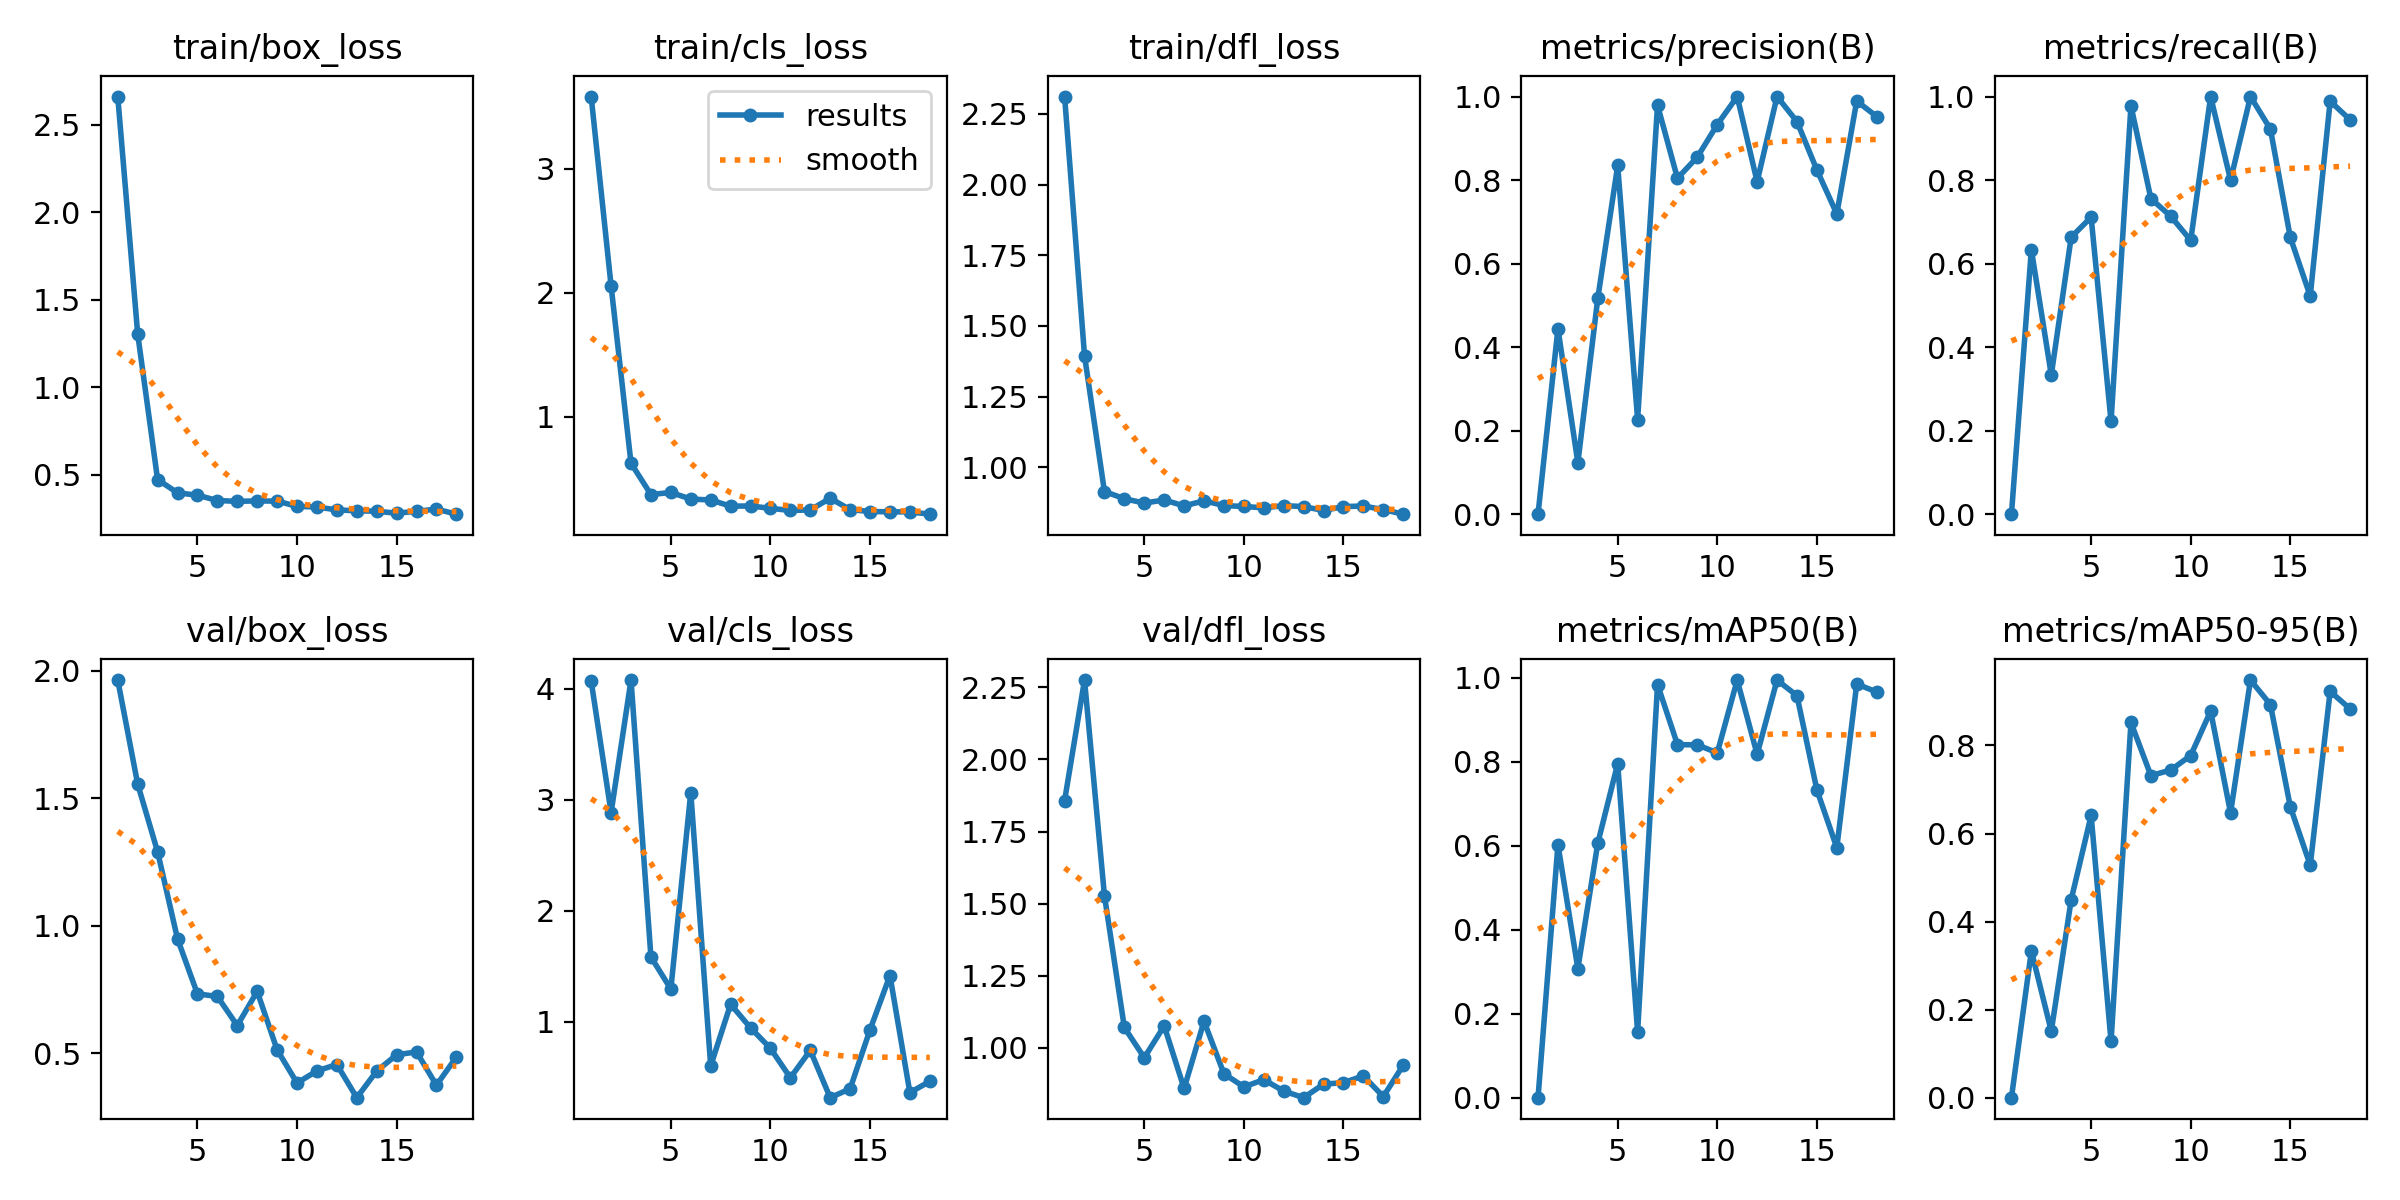

The data file committed next to this chart (first rows):
epoch, time, train/box_loss, train/cls_loss, train/dfl_loss, metrics/precision(B), metrics/recall(B), metrics/mAP50(B), metrics/mAP50-95(B), val/box_loss, val/cls_loss, val/dfl_loss, lr/pg0, lr/pg1, lr/pg2
1, 3.933, 2.662, 3.581, 2.311, 0, 0, 0, 0, 1.964, 4.069, 1.857, 0.0001143, 0.0001143, 0.0001143
2, 5.353, 1.307, 2.055, 1.395, 0.4443, 0.6333, 0.6028, 0.3332, 1.556, 2.884, 2.275, 0.0002405, 0.0002405, 0.0002405
3, 7.228, 0.4734, 0.6259, 0.9142, 0.1231, 0.3333, 0.3077, 0.1512, 1.29, 4.079, 1.528, 0.0003642, 0.0003642, 0.0003642
4, 9.577, 0.3972, 0.3741, 0.8889, 0.5166, 0.6633, 0.6062, 0.4499, 0.9489, 1.584, 1.071, 0.0004853, 0.0004853, 0.0004853
5, 11.96, 0.3838, 0.3908, 0.8732, 0.8349, 0.7111, 0.796, 0.6409, 0.7328, 1.294, 0.9663, 0.0006039, 0.0006039, 0.0006039
6, 13.84, 0.3534, 0.3376, 0.8844, 0.2267, 0.2222, 0.1568, 0.1279, 0.7228, 3.065, 1.077, 0.0007199, 0.0007199, 0.0007199
7, 15.12, 0.3486, 0.3304, 0.8633, 0.9792, 0.9778, 0.9842, 0.8521, 0.6084, 0.6019, 0.8599, 0.0008334, 0.0008334, 0.0008334
8, 16.44, 0.3512, 0.2803, 0.8814, 0.8043, 0.7556, 0.8412, 0.7316, 0.7424, 1.157, 1.092, 0.0009443, 0.0009443, 0.0009443
9, 18.05, 0.3498, 0.282, 0.8645, 0.8552, 0.7133, 0.8404, 0.7442, 0.5136, 0.9447, 0.9108, 0.001053, 0.001053, 0.001053
10, 19.64, 0.3202, 0.2629, 0.8613, 0.933, 0.6556, 0.8217, 0.7771, 0.3833, 0.7599, 0.8652, 0.001158, 0.001158, 0.001158
11, 21.64, 0.3162, 0.2457, 0.8565, 1, 1, 0.995, 0.878, 0.4308, 0.4946, 0.8902, 0.001262, 0.001262, 0.001262
12, 23.27, 0.2998, 0.2503, 0.8642, 0.796, 0.8, 0.8179, 0.6469, 0.4559, 0.7414, 0.8507, 0.001273, 0.001273, 0.001273
13, 24.42, 0.2945, 0.3442, 0.8609, 1, 1, 0.995, 0.9485, 0.3258, 0.3153, 0.8278, 0.001259, 0.001259, 0.001259
14, 26.2, 0.2921, 0.2523, 0.847, 0.94, 0.9222, 0.9578, 0.8929, 0.4302, 0.3957, 0.8747, 0.001245, 0.001245, 0.001245
15, 27.9, 0.281, 0.2373, 0.8608, 0.8243, 0.6628, 0.7331, 0.6607, 0.4938, 0.9272, 0.8799, 0.001231, 0.001231, 0.001231
16, 29.57, 0.2917, 0.2347, 0.863, 0.7189, 0.5222, 0.5956, 0.528, 0.5053, 1.416, 0.9032, 0.001217, 0.001217, 0.001217
17, 31.31, 0.3044, 0.2341, 0.8503, 0.9892, 0.9889, 0.9856, 0.9228, 0.3745, 0.3611, 0.8316, 0.001203, 0.001203, 0.001203
18, 32.74, 0.2753, 0.2159, 0.8341, 0.9522, 0.9444, 0.9665, 0.8832, 0.4853, 0.4624, 0.9404, 0.001189, 0.001189, 0.001189
